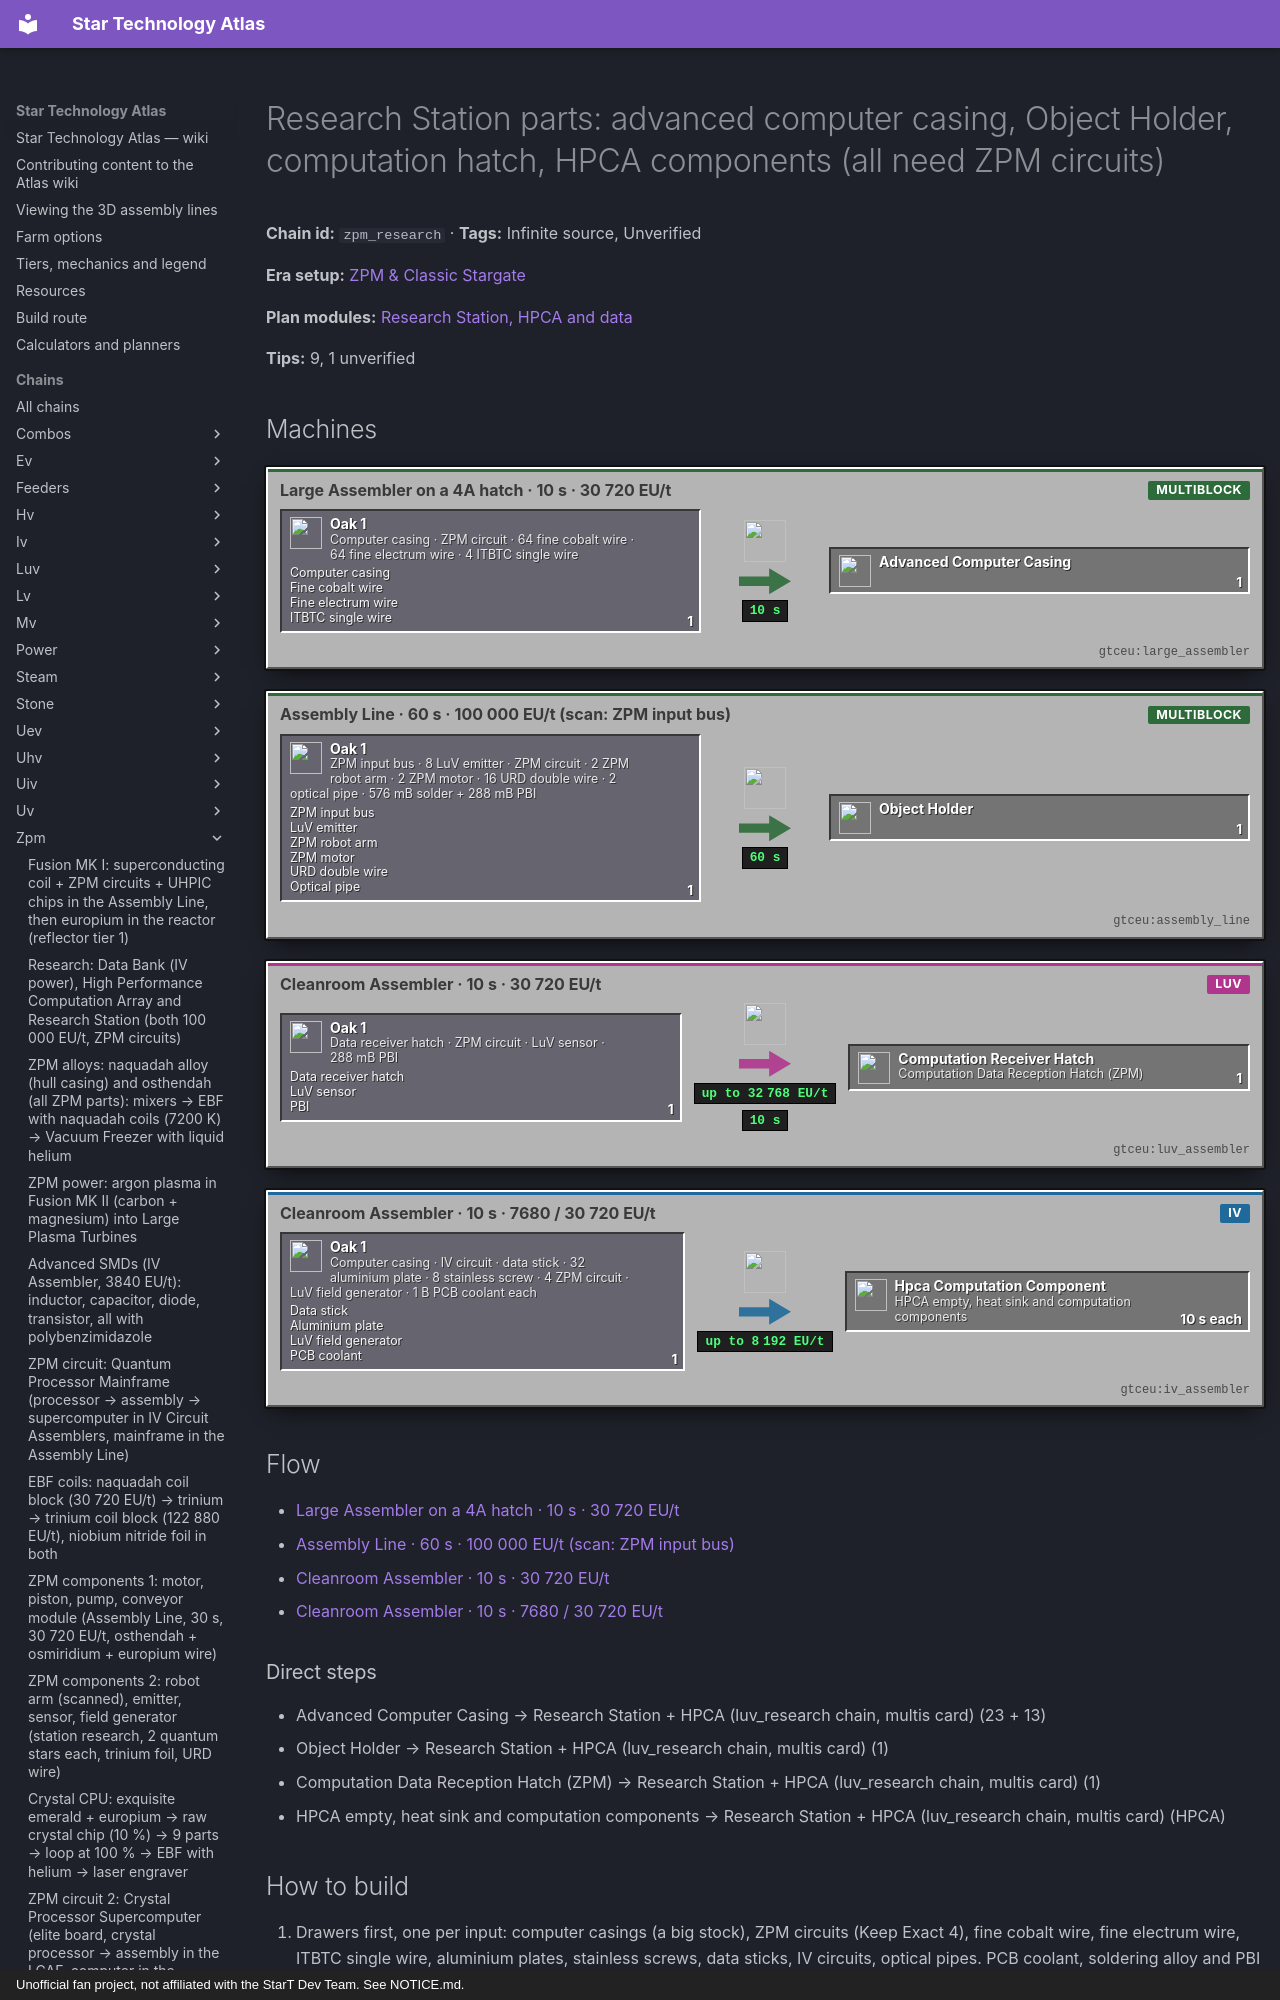

repository: BLGuyDev/StarT-Atlas · page: chains/zpm/zpm_research/index.html · generator: mkdocs · copyright: Unofficial fan project, not affiliated with the StarT Dev Team. See NOTICE.md.

---
kind: chain
id: zpm_research
order: 1310
data:
  t: |-
    Research Station parts: advanced computer casing, Object Holder, computation hatch, HPCA components (all need ZPM circuits)
  inf: true
  "n":
    - - g1
      - Computer casing · ZPM circuit · 64 fine cobalt wire · 64 fine electrum wire · 4 ITBTC single wire
      - g
      - functionalstorage:oak_1
      - - [Computer casing, "gtceu:computer_casing"]
        - [Fine cobalt wire, "gtceu:fine_cobalt_wire"]
        - [Fine electrum wire, "gtceu:fine_electrum_wire"]
        - [ITBTC single wire, "gtceu:indium_tin_barium_titanium_cuprate_single_wire"]
    - [a1, "Large Assembler on a 4A hatch · 10 s · 30 720 EU/t", m, "gtceu:large_assembler"]
    - [ac, Advanced Computer Casing, x, "gtceu:advanced_computer_casing"]
    - - g2
      - ZPM input bus · 8 LuV emitter · ZPM circuit · 2 ZPM robot arm · 2 ZPM motor · 16 URD double wire · 2 optical pipe · 576 mB solder + 288 mB PBI
      - g
      - functionalstorage:oak_1
      - - [ZPM input bus, "gtceu:zpm_input_bus"]
        - [LuV emitter, "gtceu:luv_emitter"]
        - [ZPM robot arm, "gtceu:zpm_robot_arm"]
        - [ZPM motor, "gtceu:zpm_electric_motor"]
        - [URD double wire, "gtceu:uranium_rhodium_dinaquadide_double_wire"]
        - [Optical pipe, "gtceu:optical_pipe"]
    - [a2, "Assembly Line · 60 s · 100 000 EU/t (scan: ZPM input bus)", m, "gtceu:assembly_line"]
    - [oh, Object Holder, x, "gtceu:object_holder"]
    - - g3
      - Data receiver hatch · ZPM circuit · LuV sensor · 288 mB PBI
      - g
      - functionalstorage:oak_1
      - - [Data receiver hatch, "gtceu:data_receiver_hatch"]
        - [LuV sensor, "gtceu:luv_sensor"]
        - [PBI, "gtceu:polybenzimidazole_bucket"]
    - [a3, "Cleanroom Assembler · 10 s · 30 720 EU/t", m, "gtceu:luv_assembler"]
    - [ch, "Computation Data Reception Hatch (ZPM)", x, "gtceu:computation_receiver_hatch"]
    - - g4
      - Computer casing · IV circuit · data stick · 32 aluminium plate · 8 stainless screw · 4 ZPM circuit · LuV field generator · 1 B PCB coolant each
      - g
      - functionalstorage:oak_1
      - - [Data stick, "gtceu:data_stick"]
        - [Aluminium plate, "gtceu:aluminium_plate"]
        - [LuV field generator, "gtceu:luv_field_generator"]
        - [PCB coolant, "gtceu:pcb_coolant_bucket"]
    - [a4, "Cleanroom Assembler · 10 s · 7680 / 30 720 EU/t", m, "gtceu:iv_assembler"]
    - [hc, "HPCA empty, heat sink and computation components", x, "gtceu:hpca_computation_component"]
    - [rs, "Research Station + HPCA (luv_research chain, multis card)", o, "gtceu:research_station"]
  e:
    - [g1, a1, "1"]
    - [a1, ac, "1 / 10 s"]
    - [ac, rs, "23 + 13"]
    - [g2, a2, "1"]
    - [a2, oh, "1 / 60 s"]
    - [oh, rs, "1"]
    - [g3, a3, "1"]
    - [a3, ch, "1 / 10 s"]
    - [ch, rs, "1"]
    - [g4, a4, "1"]
    - [a4, hc, "10 s each"]
    - [hc, rs, HPCA]
  tips:
    - |-
      Why this chain: the Research Station and the HPCA are Assembly Line recipes (luv_research chain), but both multiblocks are built from parts that the base recipes only hint at. Verified from the multiblock card (GTResearchMachines patterns): the Research Station is 52 computer casings + 9 computer casing hatch spots (energy hatch 1 to 2, exactly 1 computation reception hatch) + 23 ADVANCED computer casings + 14 computer heat vents + exactly 1 Object Holder + controller; the HPCA is 13 advanced casings + 12 computer casings (min 5 hatch spots: energy, coolant fluid in, exactly 1 computation transmission hatch) + 15 heat vents + 9 component slots.
    - |-
      Advanced Computer Casing (ComputerRecipes advanced_computer_casing, not changed by the pack): 1 computer casing + 1 ZPM circuit + 64 fine cobalt wire + 64 fine electrum wire + 4 ITBTC single wire → 1 casing, assembler 200 ticks at VA[LuV] = 30 720 EU/t. 23 + 13 = 36 of them = 36 ZPM circuits and 36 computer casings before the machines even start. Computer casing: iridium frame + 6 iridium plates + 1 LuV circuit + 32 fine cobalt + 32 fine copper wire + 2 vanadium gallium single wire, 2 per craft (casingsPerCraft), 200 ticks at 30 720 EU/t. A Research Station + HPCA is about 110 computer casings = 55 crafts of 8 iridium ingots (1 frame = 2 ingots + 6 plates) = about 440 iridium. This is the real cost of research in this pack: start the iridium line early.
    - |-
      Heat vents (ComputerRecipes computer_heat_vent): stainless steel frame + 2 IV motors + 2 stainless steel rotors + 16 tiny stainless steel fluid pipes + 16 copper plates + 1 samarium iron arsenic oxide single wire → 2 vents, 100 ticks at 1920 EU/t (an EV assembler). 14 + 15 = 29 vents = 15 crafts = 30 IV motors. Samarium iron arsenic oxide wire is the IV superconductor of the rtm/iv chains.
    - |-
      Object Holder (ComputerRecipes object_holder, tier ZPM in GTResearchMachines): 1 ZPM input bus + 8 LuV emitters + 1 ZPM circuit + 2 ZPM robot arms + 2 ZPM motors + 16 URD double wire + 2 optical pipes + 576 mB soldering alloy + 288 mB PBI, Assembly Line 1200 ticks at 100 000 EU/t, scan of a ZPM input bus (2400 ticks, VA[IV]). It is a part that goes in the ‘H’ slot of the station; items you research are put into it together with a data orb. ZPM input bus (pack, io_hatches.js): ZPM hull + tungsten steel crate + 288 mB PBI, circuit 1, 300 ticks at 122 880 EU/t, so you need either a ZPM assembler or a Large Assembler on a LuV 4A hatch.
    - |-
      Computation hatches (ComputerRecipes, tier ZPM in GTResearchMachines): reception hatch = data receiver hatch + 1 ZPM circuit + 1 LuV sensor + 288 mB PBI, cleanroom assembler 200 ticks at 30 720 EU/t; transmission hatch = data transmitter hatch + 1 ZPM circuit + 1 LuV emitter + 288 mB PBI. Data receiver hatch = computer casing + LuV input bus + LuV circuit + IV sensor + 2 optical pipes + 288 mB PBI, same time and power. The optical data hatches are LuV tier, the computation ones ZPM tier, so the Data Bank link is available a tier earlier than the station link.
    - |-
      HPCA components (ComputerRecipes, cleanroom assembler, 200 ticks each, 1 B PCB coolant in every recipe): empty = computer casing + 1 IV circuit + data stick (7680 EU/t); heat sink = empty + 32 aluminium plates + 8 stainless screws (7680 EU/t); computation = empty + 4 ZPM circuits + 1 LuV field generator (30 720 EU/t). Tooltips (GTResearchMachines): computation component 4 CWU/t, needs 2 cooling, upkeep 1920 EU/t, max 30 720; heat sink 1 passive cooling; active cooler 2 cooling and uses PCB coolant (needs an advanced computer casing + 16 aluminium plates + 16 tiny stainless pipes + 8 stainless screws, 7680 EU/t); the 16 CWU/t advanced computation component needs 4 UV circuits and a ZPM field generator, so it is UV content. With 9 slots: 3 computation + 3 heat sinks + 3 active coolers = 12 CWU/t fully cooled. Unverified: the exact overheat rules, read the HPCA tooltip.
    - |-
      What the station needs for ZPM parts: the pack’s ZPM emitter, sensor and field generator recipes use STATION research of the LuV part at only 4 CWU/t (utils/tier_data.js zpm researchData special: cwuS 4, EUTS = VA[LuV]), so one computation component is enough for the whole era. Quest text: each overclock gives a 2.5 % additive discount on the CWU requirement of the research.
    - |-
      Sub-steps people skip: (1) the HPCA’s coolant needs a fluid hatch AND PCB coolant stock, one per component recipe; (2) exactly one computation hatch each (receiver on the station, transmitter on the HPCA), joined by an optical cable (Unverified: the optical pipe is a pipe block, place it between the two hatches); (3) every casing/vent block is a separate craft: check the multis card count, not the preview; (4) Keep Exact 4 on the ZPM circuit drawer, it feeds six different recipes here; (5) the advanced casing is made from a computer casing, so do not use those casings in the build first.
    - |-
      Unverified: whether the pack’s Large Assembler runs the cleanroom-tagged hatch and HPCA recipes (put a normal LuV Assembler inside the cleanroom if it does not), and the exact layout of the optical link between station and HPCA.
  b:
    - ["gtceu:research_station", 1]
    - ["gtceu:high_performance_computation_array", 1]
    - ["gtceu:object_holder", 1]
    - ["gtceu:computation_receiver_hatch", 1]
    - ["gtceu:computation_transmitter_hatch", 1]
    - ["gtceu:large_assembler", 1]
    - ["gtceu:cleanroom", 1]
    - ["functionalstorage:oak_1", 26]
    - ["modularrouters:modular_router", 14]
    - ["gtceu:lv_robot_arm", 14]
    - ["gtceu:item_filter", 14]
    - ["pipez:item_pipe", 16]
    - ["pipez:fluid_pipe", 4]
    - ["gtceu:steel_drum", 3]
  how:
    - i: ["functionalstorage:oak_1", "gtceu:computer_casing", "gtceu:data_stick"]
      t: |-
        Drawers first, one per input: computer casings (a big stock), ZPM circuits (Keep Exact 4), fine cobalt wire, fine electrum wire, ITBTC single wire, aluminium plates, stainless screws, data sticks, IV circuits, optical pipes. PCB coolant, soldering alloy and PBI in drums. Every machine below gets its own input drawer behind a Modular Router or Pipez item pipe with an Item Filter, and a Robot Arm cover in Keep Exact mode on its output.
    - i: ["gtceu:large_assembler", "gtceu:advanced_computer_casing", "gtceu:computer_casing"]
      t: |-
        Advanced casings: one dedicated Large Assembler on a LuV 4A hatch (or a LuV Assembler), computer casing + ZPM circuit + 64 fine cobalt + 64 fine electrum + 4 ITBTC single wire → 1 advanced casing in 10 s at 30 720 EU/t. Make 36 for the station and the HPCA. The output drawer feeds nothing else, so Keep Exact 64.
    - i: ["gtceu:assembly_line", "gtceu:object_holder", "gtceu:zpm_input_bus"]
      t: |-
        Object Holder: scan a ZPM input bus onto a data stick (120 s per scan at an IV Scanner, 7680 EU/t), put the stick in the Assembly Line’s Data Access Hatch. Buses in order: ZPM input bus, 8 LuV emitters, ZPM circuit, 2 ZPM robot arms, 2 ZPM motors, 16 URD double wire, 2 optical pipes; fluids 576 mB soldering alloy + 288 mB PBI. 60 s at 100 000 EU/t.
    - i: ["gtceu:luv_assembler", "gtceu:data_receiver_hatch", "gtceu:computation_receiver_hatch"]
      t: |-
        Computation hatches: a cleanroom assembler for each, data receiver or transmitter hatch + 1 ZPM circuit + 1 LuV sensor (reception) or emitter (transmission) + 288 mB PBI → hatch in 10 s at 30 720 EU/t. Both together cost 2 ZPM circuits.
    - i: ["gtceu:iv_assembler", "gtceu:hpca_computation_component", "gtceu:pcb_coolant_bucket"]
      t: |-
        HPCA parts, three assemblers in the cleanroom: empty component (computer casing + IV circuit + data stick + 1 B coolant), then heat sink (+ 32
